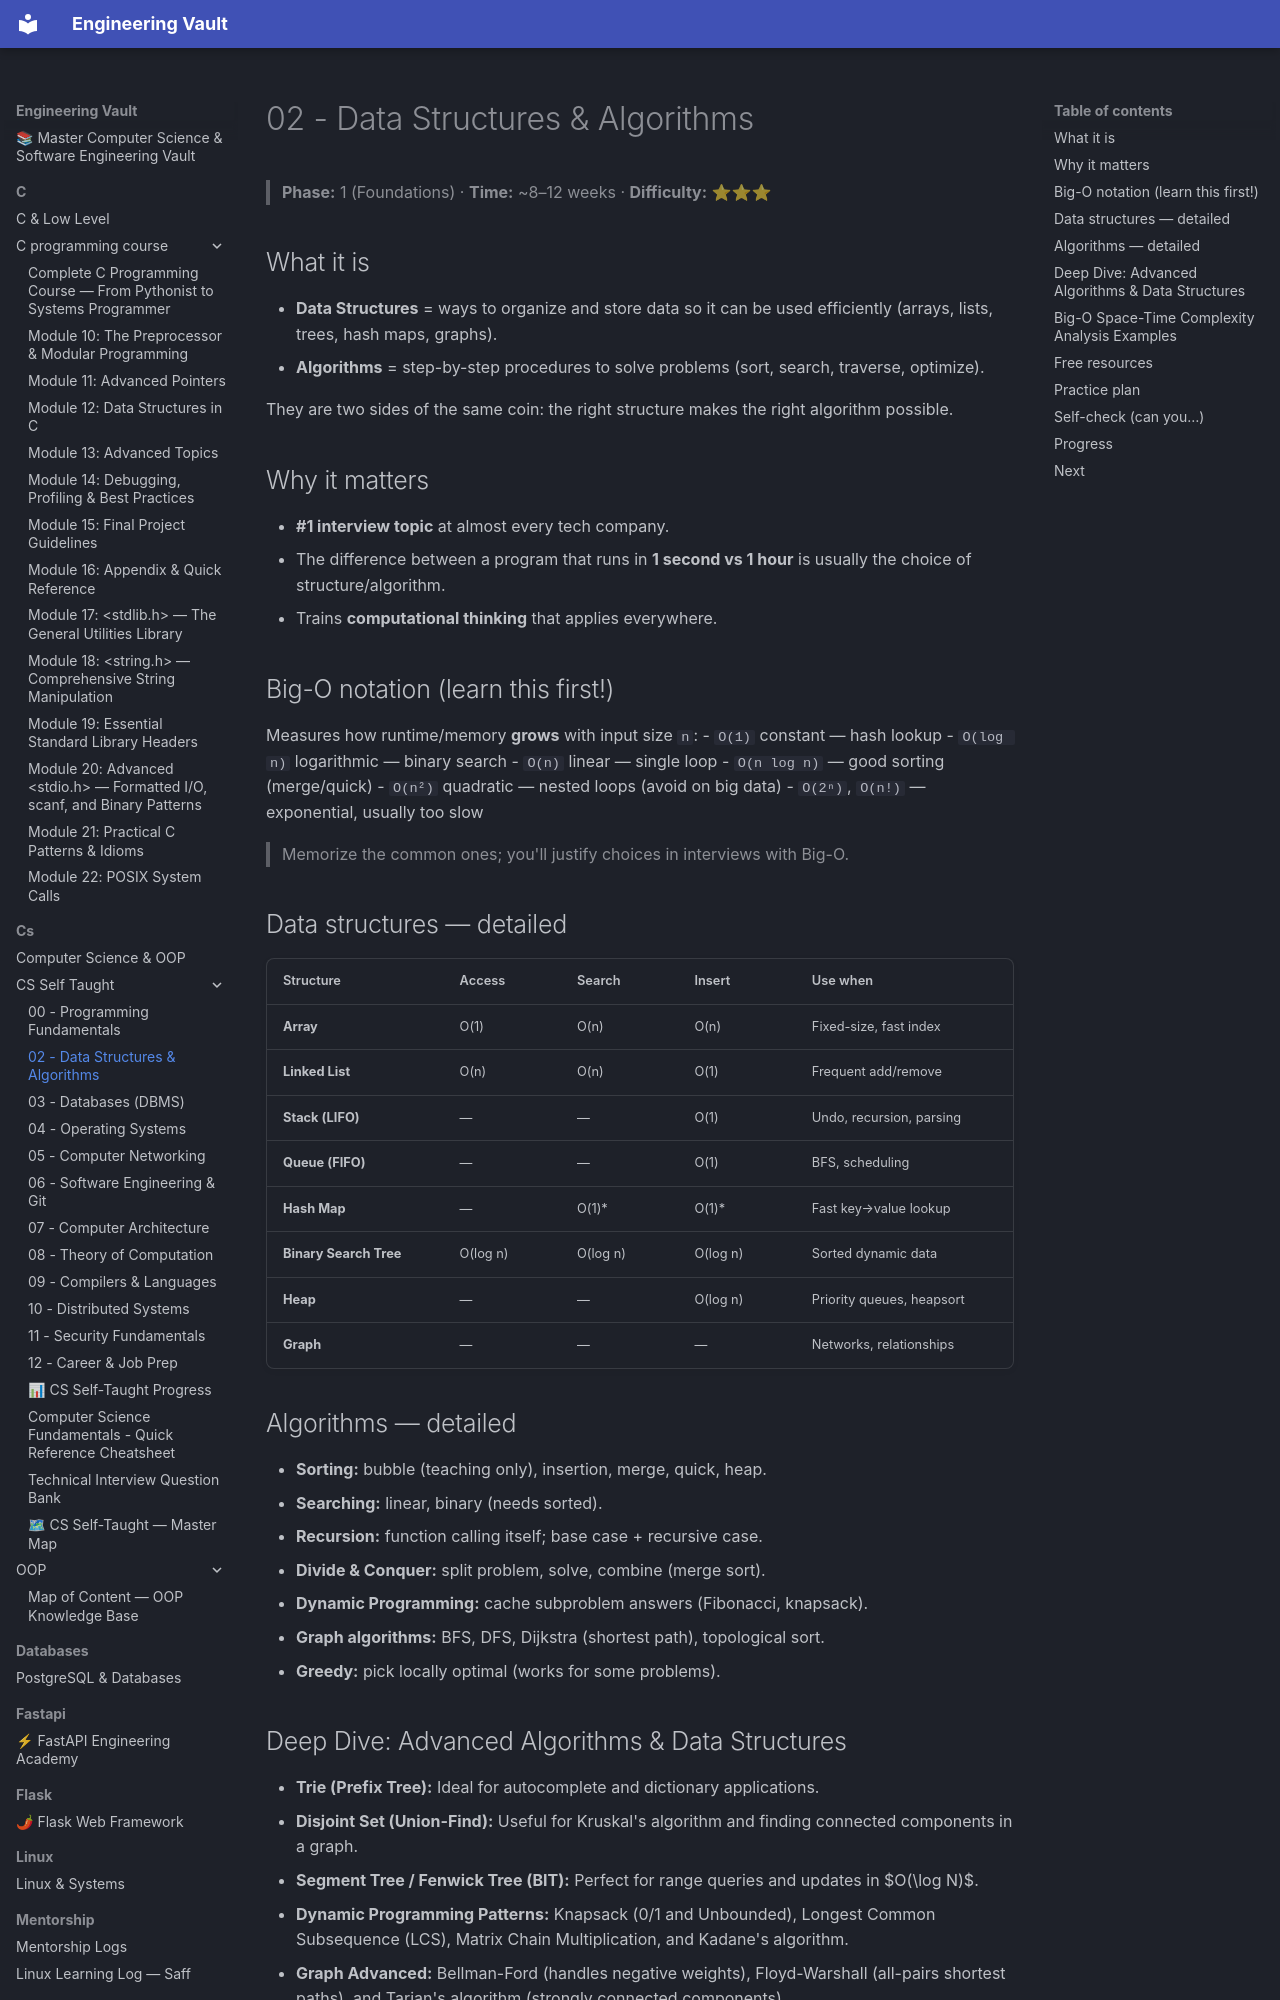

repository: Saff9/engineering-vault · page: cs/CS Self-Taught/02 - Data Structures & Algorithms/index.html · generator: mkdocs

# 02 - Data Structures & Algorithms

> **Phase:** 1 (Foundations) · **Time:** ~8–12 weeks · **Difficulty:** ⭐⭐⭐

## What it is
- **Data Structures** = ways to organize and store data so it can be used efficiently (arrays, lists, trees, hash maps, graphs).
- **Algorithms** = step-by-step procedures to solve problems (sort, search, traverse, optimize).

They are two sides of the same coin: the right structure makes the right algorithm possible.

## Why it matters
- **#1 interview topic** at almost every tech company.
- The difference between a program that runs in **1 second vs 1 hour** is usually the choice of structure/algorithm.
- Trains **computational thinking** that applies everywhere.

## Big-O notation (learn this first!)
Measures how runtime/memory **grows** with input size `n`:
- `O(1)` constant — hash lookup
- `O(log n)` logarithmic — binary search
- `O(n)` linear — single loop
- `O(n log n)` — good sorting (merge/quick)
- `O(n²)` quadratic — nested loops (avoid on big data)
- `O(2ⁿ)`, `O(n!)` — exponential, usually too slow

> Memorize the common ones; you'll justify choices in interviews with Big-O.

## Data structures — detailed
| Structure | Access | Search | Insert | Use when |
|---|---|---|---|---|
| **Array** | O(1) | O(n) | O(n) | Fixed-size, fast index |
| **Linked List** | O(n) | O(n) | O(1) | Frequent add/remove |
| **Stack (LIFO)** | — | — | O(1) | Undo, recursion, parsing |
| **Queue (FIFO)** | — | — | O(1) | BFS, scheduling |
| **Hash Map** | — | O(1)* | O(1)* | Fast key→value lookup |
| **Binary Search Tree** | O(log n) | O(log n) | O(log n) | Sorted dynamic data |
| **Heap** | — | — | O(log n) | Priority queues, heapsort |
| **Graph** | — | — | — | Networks, relationships |

## Algorithms — detailed
- **Sorting:** bubble (teaching only), insertion, merge, quick, heap.
- **Searching:** linear, binary (needs sorted).
- **Recursion:** function calling itself; base case + recursive case.
- **Divide & Conquer:** split problem, solve, combine (merge sort).
- **Dynamic Programming:** cache subproblem answers (Fibonacci, knapsack).
- **Graph algorithms:** BFS, DFS, Dijkstra (shortest path), topological sort.
- **Greedy:** pick locally optimal (works for some problems).
